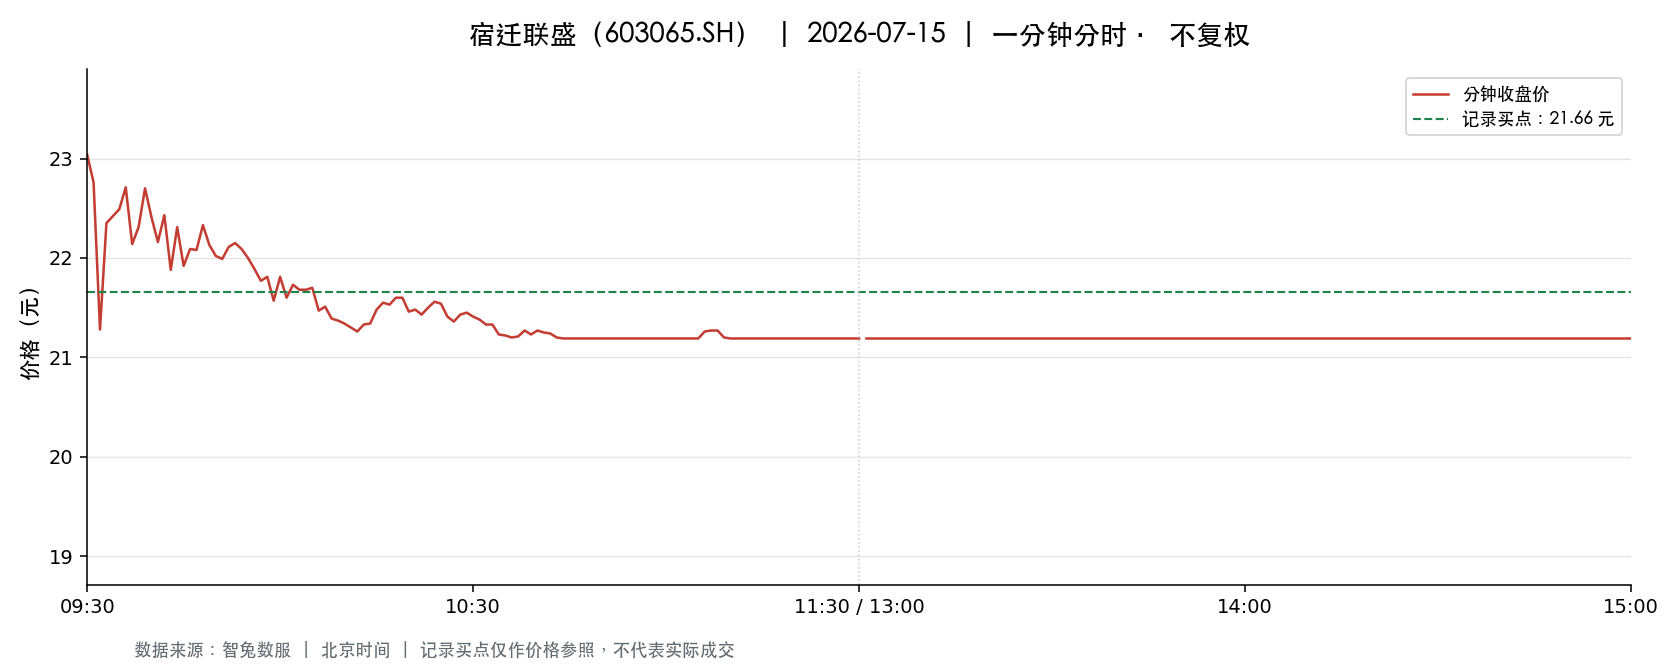

The data file committed next to this chart (first rows):
t, o, h, l, c, v, a, pc, sf
2026-07-15 09:30:00, 23.04, 23.04, 23.04, 23.04, 15059, 34695936, 23.54, 0.0
2026-07-15 09:31:00, 23.15, 23.54, 22.76, 22.76, 32328, 74815488, 23.04, 0.0
2026-07-15 09:32:00, 22.66, 22.66, 21.22, 21.28, 35262, 77457560, 22.76, 0.0
2026-07-15 09:33:00, 21.39, 22.35, 21.39, 22.35, 19473, 42692784, 21.28, 0.0
2026-07-15 09:34:00, 22.38, 22.65, 22.1, 22.42, 15056, 33692912, 22.35, 0.0
2026-07-15 09:35:00, 22.54, 23.11, 22.49, 22.49, 7579, 17332296, 22.42, 0.0
2026-07-15 09:36:00, 22.7, 22.75, 22.03, 22.71, 6879, 15352567, 22.49, 0.0
2026-07-15 09:37:00, 22.42, 22.84, 22.14, 22.14, 6855, 15504820, 22.71, 0.0
2026-07-15 09:38:00, 22.2, 22.51, 22.07, 22.31, 6082, 13524127, 22.14, 0.0
2026-07-15 09:39:00, 22.49, 22.7, 22.4, 22.7, 5542, 12452917, 22.31, 0.0
2026-07-15 09:40:00, 22.6, 22.6, 22.35, 22.41, 5327, 11997488, 22.7, 0.0
2026-07-15 09:41:00, 22.3, 22.4, 22.16, 22.16, 3844, 8570362, 22.41, 0.0
2026-07-15 09:42:00, 22.13, 22.43, 22.13, 22.43, 4359, 9690967, 22.16, 0.0
2026-07-15 09:43:00, 22.33, 22.33, 21.88, 21.88, 7197, 15880824, 22.43, 0.0
2026-07-15 09:44:00, 21.88, 22.33, 21.8, 22.31, 8280, 18241426, 21.88, 0.0
2026-07-15 09:45:00, 22.2, 22.2, 21.84, 21.92, 4256, 9329211, 22.31, 0.0
2026-07-15 09:46:00, 21.91, 22.12, 21.91, 22.09, 3279, 7208666, 21.92, 0.0
2026-07-15 09:47:00, 22.06, 22.12, 22.04, 22.08, 3988, 8797760, 22.09, 0.0
2026-07-15 09:48:00, 22.06, 22.33, 22.06, 22.33, 3625, 8055336, 22.08, 0.0
2026-07-15 09:49:00, 22.29, 22.29, 22.03, 22.13, 2125, 4701032, 22.33, 0.0
2026-07-15 09:50:00, 22.14, 22.14, 21.97, 22.02, 4576, 10082434, 22.13, 0.0
2026-07-15 09:51:00, 22.03, 22.18, 21.99, 21.99, 4462, 9841482, 22.02, 0.0
2026-07-15 09:52:00, 21.95, 22.11, 21.9, 22.11, 5267, 11636817, 21.99, 0.0
2026-07-15 09:53:00, 22.11, 22.16, 22.08, 22.15, 1668, 3689579, 22.11, 0.0
2026-07-15 09:54:00, 22.14, 22.16, 22.08, 22.09, 2476, 5472471, 22.15, 0.0
2026-07-15 09:55:00, 22.09, 22.14, 22.0, 22.0, 2916, 6432763, 22.09, 0.0
2026-07-15 09:56:00, 21.98, 21.98, 21.88, 21.89, 3541, 7763758, 22.0, 0.0
2026-07-15 09:57:00, 21.88, 21.88, 21.77, 21.77, 4448, 9713623, 21.89, 0.0
2026-07-15 09:58:00, 21.77, 21.86, 21.77, 21.81, 4625, 10083051, 21.77, 0.0
2026-07-15 09:59:00, 21.79, 21.79, 21.5, 21.57, 5812, 12555178, 21.81, 0.0
2026-07-15 10:00:00, 21.59, 21.82, 21.59, 21.81, 3771, 8181416, 21.57, 0.0
2026-07-15 10:01:00, 21.74, 21.74, 21.6, 21.6, 4959, 10744725, 21.81, 0.0
2026-07-15 10:02:00, 21.59, 21.74, 21.58, 21.73, 3028, 6551569, 21.6, 0.0
2026-07-15 10:03:00, 21.7, 21.78, 21.68, 21.68, 2248, 4882366, 21.73, 0.0
2026-07-15 10:04:00, 21.65, 21.71, 21.64, 21.68, 2589, 5608000, 21.68, 0.0
2026-07-15 10:05:00, 21.67, 21.76, 21.67, 21.7, 2479, 5379881, 21.68, 0.0
2026-07-15 10:06:00, 21.68, 21.68, 21.47, 21.47, 3912, 8428338, 21.7, 0.0
2026-07-15 10:07:00, 21.45, 21.51, 21.44, 21.51, 2635, 5656366, 21.47, 0.0
2026-07-15 10:08:00, 21.49, 21.53, 21.38, 21.39, 5392, 11548179, 21.51, 0.0
2026-07-15 10:09:00, 21.38, 21.38, 21.25, 21.37, 8673, 18454540, 21.39, 0.0
2026-07-15 10:10:00, 21.33, 21.35, 21.27, 21.34, 4166, 8872977, 21.37, 0.0
2026-07-15 10:11:00, 21.32, 21.32, 21.29, 21.3, 3132, 6671933, 21.34, 0.0
2026-07-15 10:12:00, 21.31, 21.31, 21.26, 21.26, 3579, 7618278, 21.3, 0.0
2026-07-15 10:13:00, 21.27, 21.35, 21.26, 21.33, 2553, 5437863, 21.26, 0.0
2026-07-15 10:14:00, 21.34, 21.34, 21.3, 21.34, 2294, 4890317, 21.33, 0.0
2026-07-15 10:15:00, 21.32, 21.48, 21.32, 21.48, 1757, 3756181, 21.34, 0.0
2026-07-15 10:16:00, 21.46, 21.55, 21.44, 21.55, 2672, 5736831, 21.48, 0.0
2026-07-15 10:17:00, 21.54, 21.64, 21.53, 21.53, 3066, 6618315, 21.55, 0.0
2026-07-15 10:18:00, 21.52, 21.65, 21.52, 21.6, 1906, 4116458, 21.53, 0.0
2026-07-15 10:19:00, 21.53, 21.6, 21.53, 21.6, 2480, 5352522, 21.6, 0.0
2026-07-15 10:20:00, 21.58, 21.58, 21.45, 21.46, 3129, 6736496, 21.6, 0.0
2026-07-15 10:21:00, 21.44, 21.55, 21.4, 21.48, 1195, 2564618, 21.46, 0.0
2026-07-15 10:22:00, 21.47, 21.5, 21.43, 21.43, 1261, 2705955, 21.48, 0.0
2026-07-15 10:23:00, 21.41, 21.5, 21.41, 21.5, 1072, 2298698, 21.43, 0.0
2026-07-15 10:24:00, 21.47, 21.56, 21.47, 21.56, 835.0, 1796207, 21.5, 0.0
2026-07-15 10:25:00, 21.53, 21.55, 21.53, 21.54, 1056, 2273949, 21.56, 0.0
2026-07-15 10:26:00, 21.55, 21.55, 21.41, 21.41, 1094, 2351080, 21.54, 0.0
2026-07-15 10:27:00, 21.41, 21.41, 21.34, 21.36, 2382, 5090527, 21.41, 0.0
2026-07-15 10:28:00, 21.36, 21.5, 21.36, 21.43, 909.0, 1946902, 21.36, 0.0
2026-07-15 10:29:00, 21.43, 21.45, 21.43, 21.45, 1025, 2197445, 21.43, 0.0
... 181 more rows
